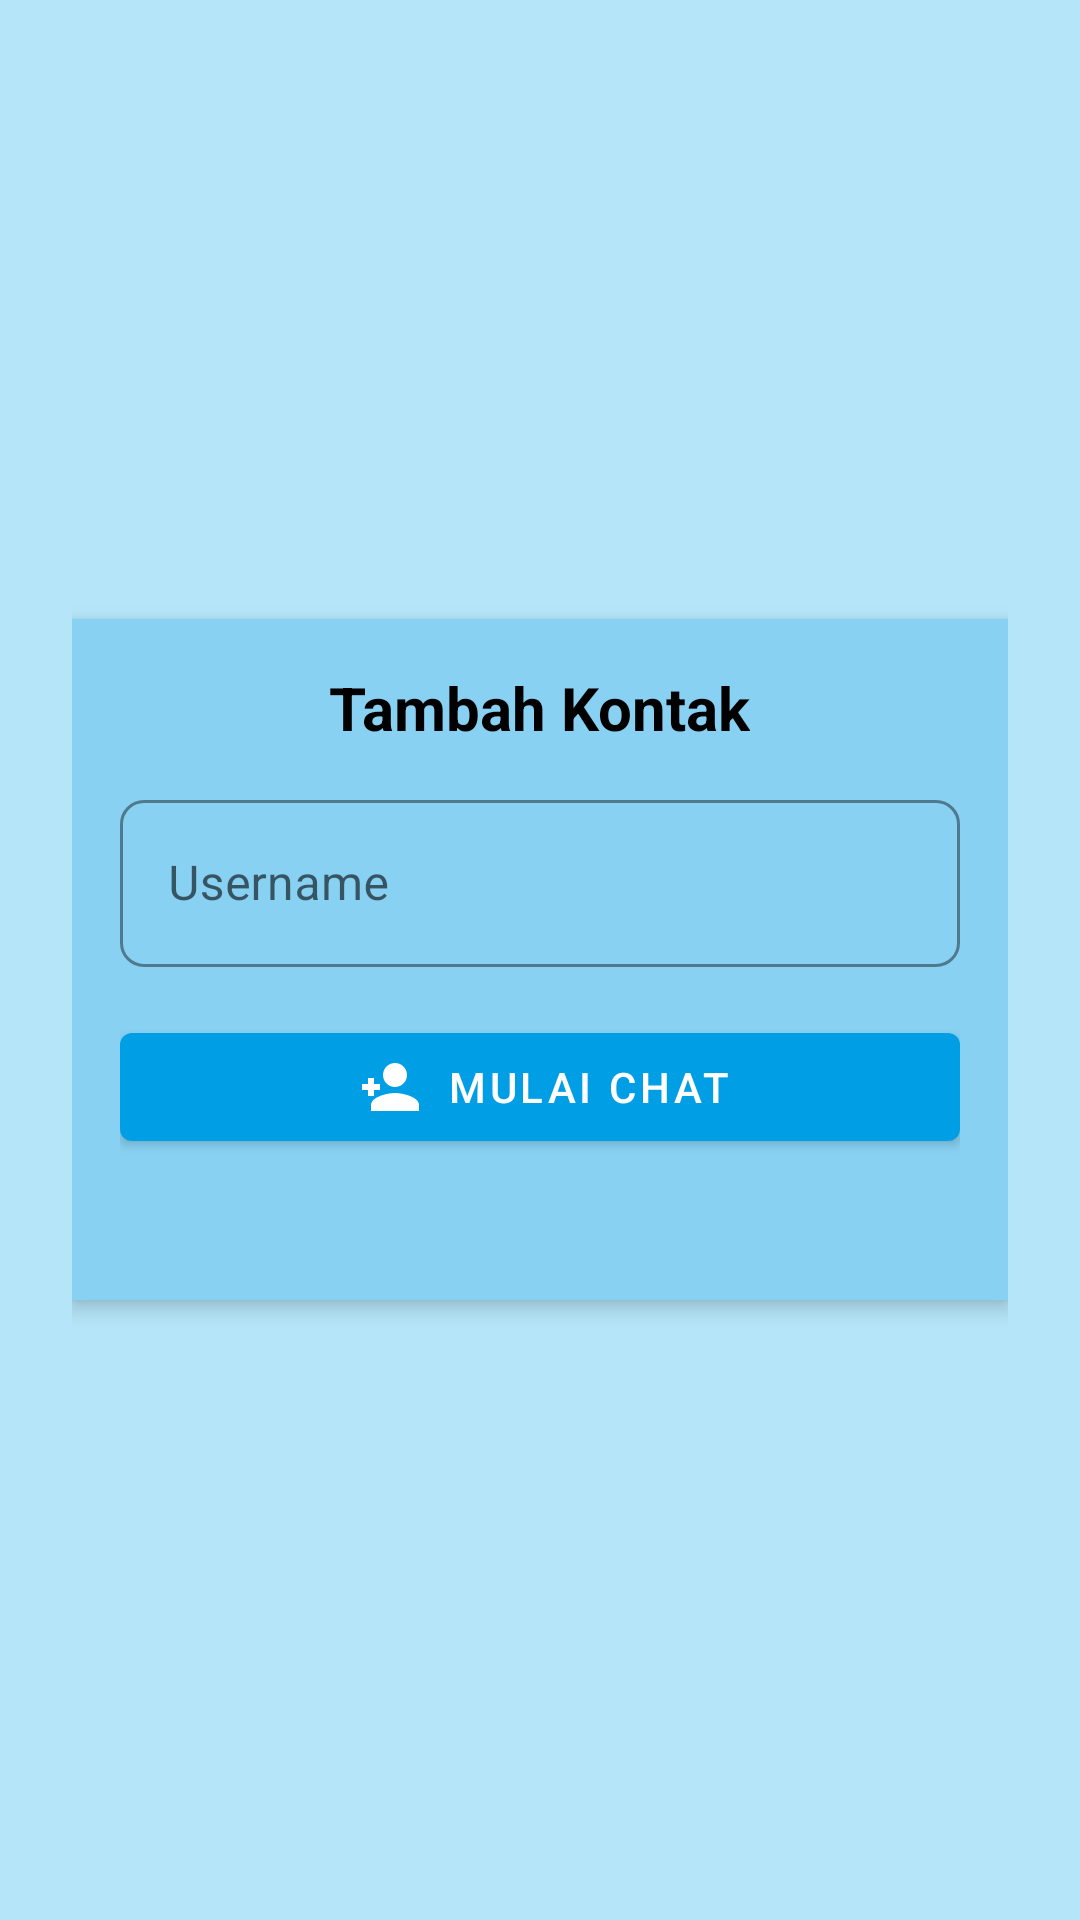

Here is an Android app screen rendered from its layout file. Give the layout XML and the strings, colors and styles it references.
<!-- AndroidManifest.xml: application theme Theme.Chatify -->
<!-- res/layout/fragment_add.xml -->
<?xml version="1.0" encoding="utf-8"?>
<FrameLayout xmlns:android="http://schemas.android.com/apk/res/android"
    xmlns:app="http://schemas.android.com/apk/res-auto"
    android:id="@+id/addFragmentContainer"
    android:layout_width="match_parent"
    android:layout_height="match_parent"
    android:background="?android:attr/windowBackground"
    android:padding="24dp">

    <LinearLayout
        android:layout_width="match_parent"
        android:layout_height="wrap_content"
        android:orientation="vertical"
        android:layout_gravity="center"
        android:gravity="center_horizontal"
        android:padding="16dp"
        android:background="?attr/colorSurface"
        android:elevation="4dp"
        android:clipToOutline="true"
        android:outlineProvider="background">

        <TextView
            android:id="@+id/titleText"
            android:layout_width="wrap_content"
            android:layout_height="wrap_content"
            android:text="Tambah Kontak"
            android:textSize="20sp"
            android:textStyle="bold"
            android:textColor="?attr/colorOnSurface"
            android:layout_marginBottom="12dp" />

        
        <com.google.android.material.textfield.TextInputLayout
            android:layout_width="match_parent"
            android:layout_height="wrap_content"
            android:hint="Username"
            style="@style/Widget.MaterialComponents.TextInputLayout.OutlinedBox"
            app:boxBackgroundMode="outline"
            app:boxStrokeColor="?attr/colorPrimary"
            app:boxCornerRadiusTopStart="8dp"
            app:boxCornerRadiusTopEnd="8dp"
            app:boxCornerRadiusBottomStart="8dp"
            app:boxCornerRadiusBottomEnd="8dp">

            <com.google.android.material.textfield.TextInputEditText
                android:id="@+id/etUsername"
                android:layout_width="match_parent"
                android:layout_height="wrap_content"
                android:inputType="text"
                android:imeOptions="actionDone"
                android:textColor="?attr/colorOnSurface" />
        </com.google.android.material.textfield.TextInputLayout>

        <com.google.android.material.button.MaterialButton
            android:id="@+id/btnAddContact"
            android:layout_width="match_parent"
            android:layout_height="wrap_content"
            android:text="Mulai Chat"
            android:layout_marginTop="16dp"
            app:icon="@drawable/ic_person_add"
            app:iconPadding="8dp"
            app:iconTint="?attr/colorOnPrimary"
            app:iconGravity="textStart" />

        <TextView
            android:id="@+id/tvResult"
            android:layout_width="match_parent"
            android:layout_height="wrap_content"
            android:text=""
            android:textSize="14sp"
            android:textColor="?attr/colorError"
            android:layout_marginTop="12dp" />
    </LinearLayout>
</FrameLayout>
<!-- resources referenced by this layout -->
<resources>
  <!-- drawable ic_person_add (drawable) -->
  <vector xmlns:android="http://schemas.android.com/apk/res/android"
      android:width="24dp"
      android:height="24dp"
      android:viewportWidth="24"
      android:viewportHeight="24">
      <path
          android:fillColor="?attr/colorOnPrimary"
          android:pathData="M15,12c2.21,0 4,-1.79 4,-4s-1.79,-4 -4,-4 -4,1.79 -4,4 1.79,4 4,4zM15,14c-2.67,0 -8,1.34 -8,4v2h16v-2c0,-2.66 -5.33,-4 -8,-4zM6,9v2H4v2h2v2h2v-2h2v-2H8V9H6z"/>
  </vector>
  <style name="Theme.Chatify" parent="Theme.MaterialComponents.DayNight.NoActionBar">
          
          <item name="colorPrimary">@color/colorPrimary</item>
          <item name="colorPrimaryVariant">@color/colorPrimaryDark</item>
          <item name="colorOnPrimary">@color/colorOnPrimary</item>
  
          
          <item name="colorSecondary">@color/colorAccent</item>
          <item name="colorOnSecondary">@color/colorOnPrimary</item>
  
          
          <item name="android:colorBackground">@color/colorBackground</item>
          <item name="colorSurface">@color/colorSurface</item>
          <item name="colorOnBackground">@color/colorOnBackground</item>
          <item name="colorOnSurface">@color/colorOnBackground</item>
  
          
          <item name="android:statusBarColor">@color/blue_dark</item>
          <item name="android:navigationBarColor">@color/blue_lighter</item>
  
          
          <item name="android:textColorPrimary">@color/colorOnBackground</item>
          <item name="android:windowBackground">@color/colorBackground</item>
      </style>
  <color name="colorPrimary">#009ee5</color>
  <color name="colorPrimaryDark">#0065c1</color>
  <color name="colorOnPrimary">#FFFFFF</color>
  <color name="colorAccent">#52bcec</color>
  <color name="colorBackground">#b5e5f9</color>
  <color name="colorSurface">#88d1f2</color>
  <color name="colorOnBackground">#000000</color>
  <color name="blue_dark">#094fa4</color>
  <color name="blue_lighter">#88d1f2</color>
</resources>
